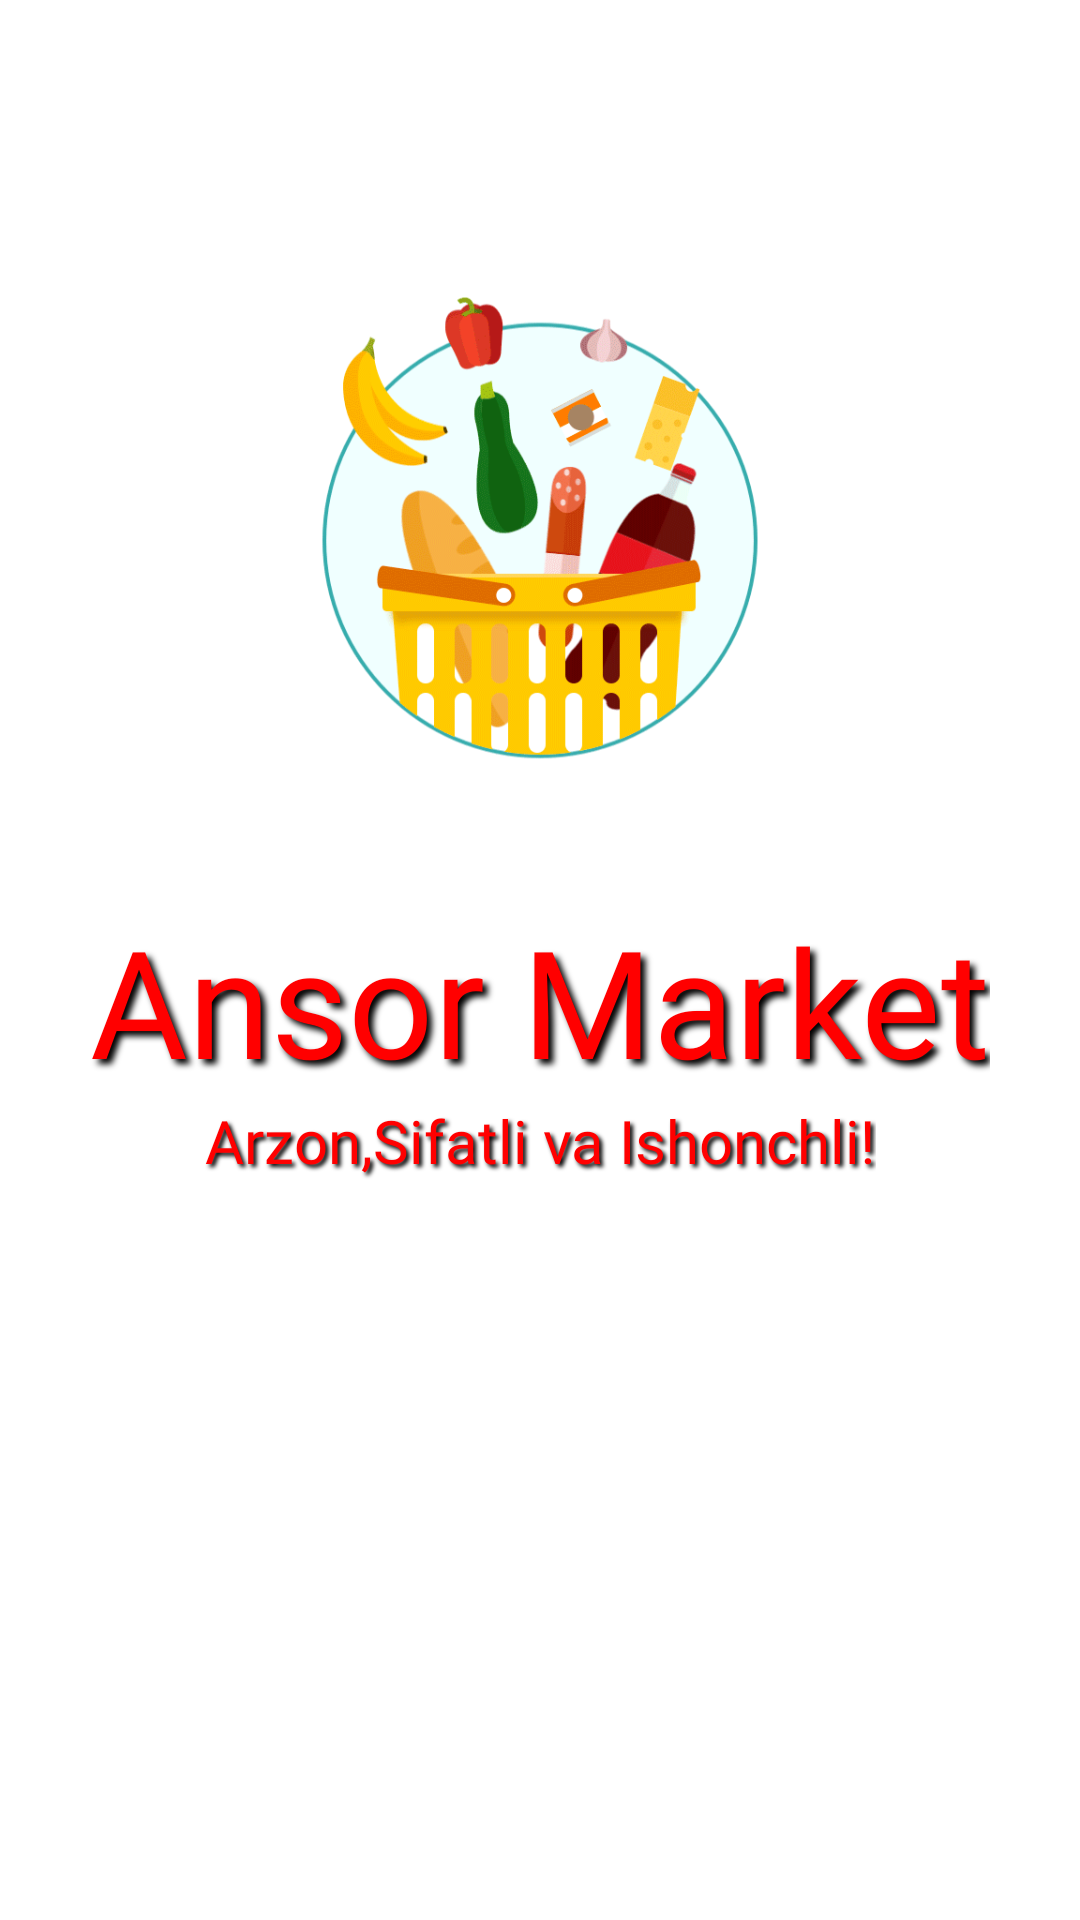

Reconstruct the res/layout file that produces this screen, plus the resources it refers to.
<!-- AndroidManifest.xml: activity theme SplashTheme -->
<!-- res/layout/activity_splash.xml -->
<?xml version="1.0" encoding="utf-8"?>
<androidx.constraintlayout.widget.ConstraintLayout xmlns:android="http://schemas.android.com/apk/res/android"
    xmlns:app="http://schemas.android.com/apk/res-auto"
    xmlns:tools="http://schemas.android.com/tools"
    android:layout_width="match_parent"
    android:layout_height="match_parent"
    android:gravity="center_vertical"
    android:orientation="vertical"
    tools:context=".logInScreens.SplashActivity">

    <ImageView
        android:id="@+id/delivering_iv"
        android:layout_width="250dp"
        android:layout_height="250dp"
        android:layout_gravity="center"
        android:src="@drawable/grocery"
        app:layout_constraintEnd_toEndOf="parent"
        android:layout_marginTop="50dp"
        app:layout_constraintStart_toStartOf="parent"
        app:layout_constraintTop_toTopOf="parent"
        android:contentDescription="@string/image_content" />

    <TextView
        android:id="@+id/splash_text"
        android:layout_width="wrap_content"
        android:layout_height="wrap_content"
        android:layout_gravity="center"
        android:fontFamily="@font/carter_one"
        android:text="@string/app_name"
        android:textColor="@color/splash_text_color"
        android:textSize="50sp"
        android:shadowColor="@color/black"
        android:shadowDx="5"
        android:shadowDy="5"
        android:shadowRadius="5"
        app:layout_constraintBottom_toTopOf="@id/delivering_iv2"
        app:layout_constraintEnd_toEndOf="parent"
        app:layout_constraintStart_toStartOf="parent"
        app:layout_constraintTop_toBottomOf="@id/delivering_iv"
        app:layout_constraintVertical_bias="0.0" />

    <TextView
        android:id="@+id/splash_text_description"
        android:layout_width="wrap_content"
        android:layout_height="wrap_content"
        android:layout_gravity="center"
        android:fontFamily="@font/carter_one"
        android:text="@string/splash_desc"
        android:textColor="@color/splash_text_color"
        android:textSize="20sp"
        android:shadowColor="@color/black"
        android:shadowDx="3"
        android:shadowDy="3"
        android:shadowRadius="3"
        app:layout_constraintEnd_toEndOf="parent"
        app:layout_constraintStart_toStartOf="parent"
        app:layout_constraintTop_toBottomOf="@+id/splash_text" />

    <ImageView
        android:id="@+id/delivering_iv2"
        android:layout_width="150dp"
        android:layout_height="150dp"
        android:layout_gravity="start"
        android:src="@drawable/delivering"
        android:contentDescription="@string/image_content"
        app:layout_constraintBottom_toBottomOf="parent"
        app:layout_constraintEnd_toStartOf="parent"
        app:layout_constraintTop_toBottomOf="@+id/splash_text_description"
        app:layout_constraintVertical_bias="0.0" />

</androidx.constraintlayout.widget.ConstraintLayout>
<!-- resources referenced by this layout -->
<resources>
  <color name="black">#FF000000</color>
  <color name="splash_text_color">#FF0000</color>
  <!-- drawable grocery: gif bitmap (drawable, 426449 bytes) -->
  <string name="app_name">Ansor Market</string>
  <string name="image_content">image_content</string>
  <string name="splash_desc">Arzon,Sifatli va Ishonchli!</string>
  <style name="SplashTheme" parent="Theme.AppCompat.NoActionBar">
          <item name="android:windowBackground">@color/white</item>
      </style>
  <color name="white">#FFFFFFFF</color>
</resources>
